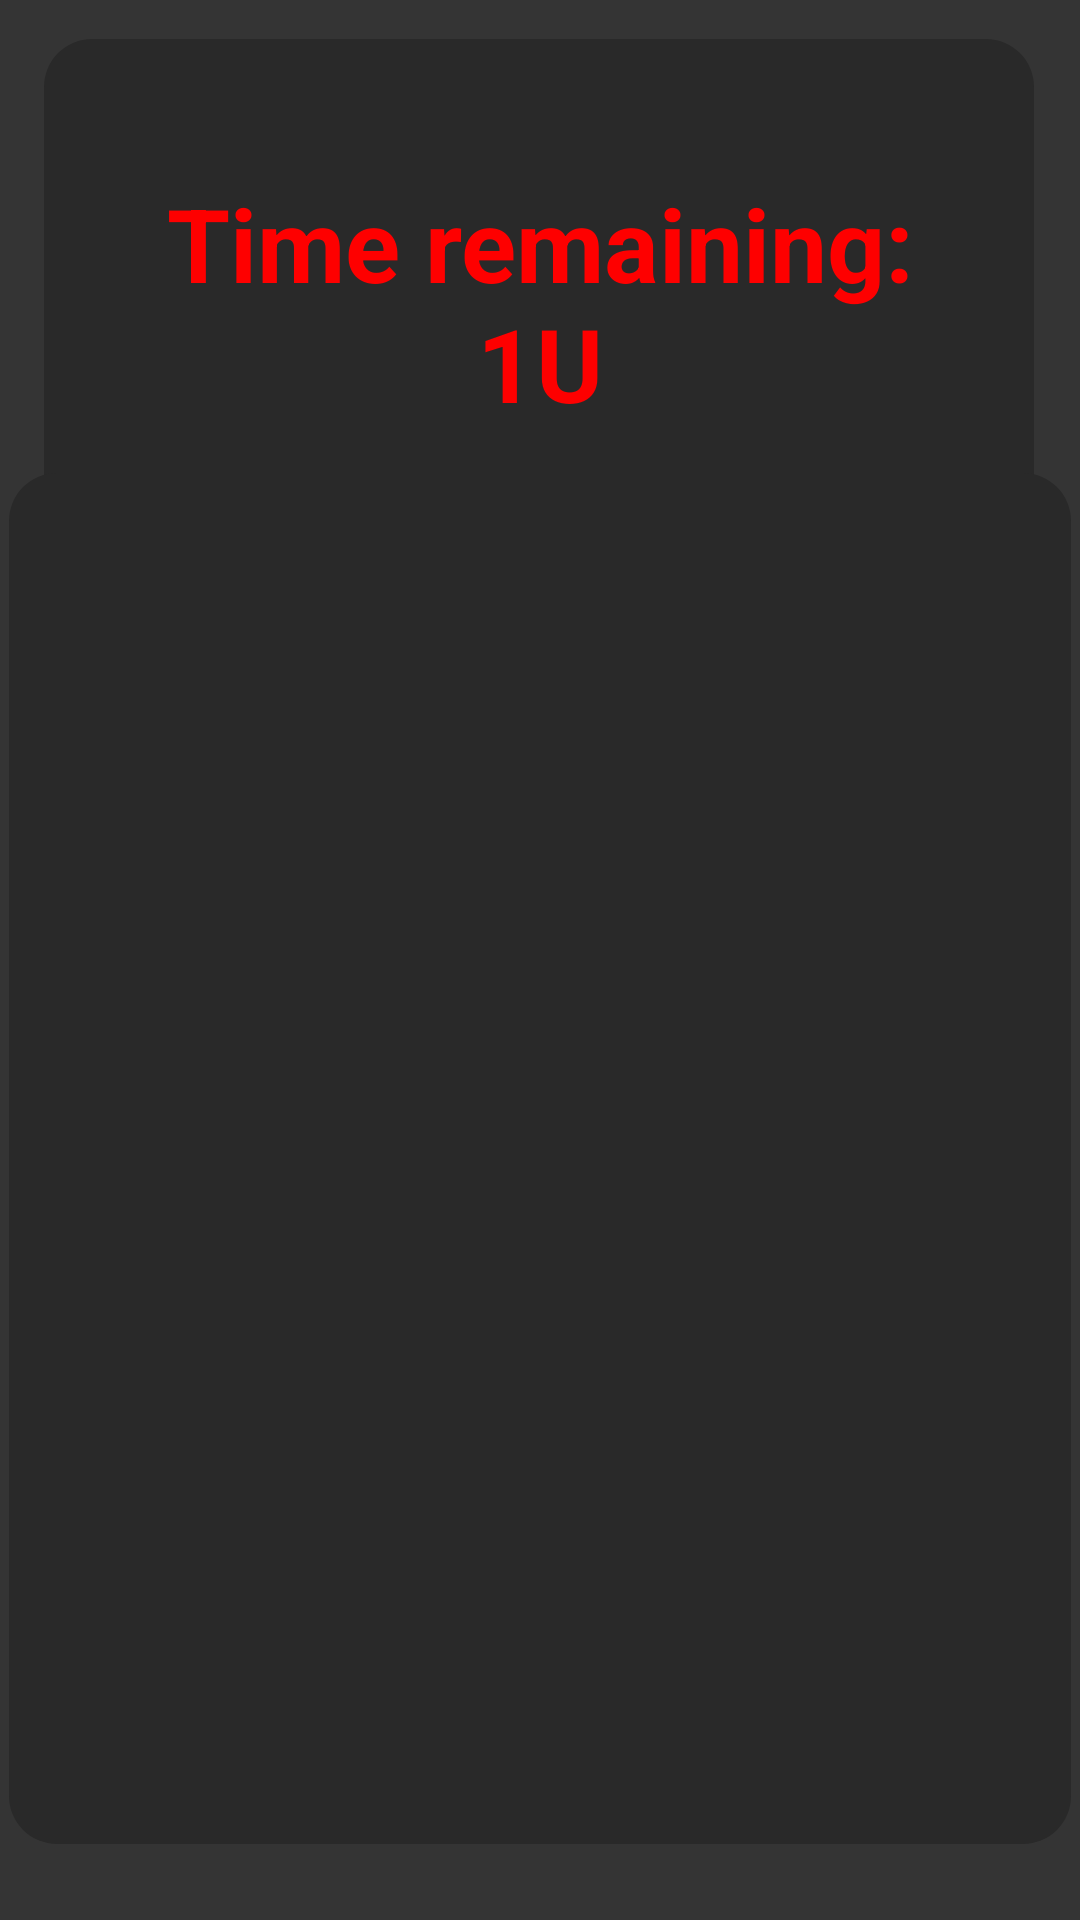

Reconstruct the res/layout file that produces this screen, plus the resources it refers to.
<!-- AndroidManifest.xml: application theme Theme.AppDuration -->
<!-- res/layout/activity_restrickted.xml -->
<?xml version="1.0" encoding="utf-8"?>
<androidx.constraintlayout.widget.ConstraintLayout xmlns:android="http://schemas.android.com/apk/res/android"
    xmlns:app="http://schemas.android.com/apk/res-auto"
    xmlns:tools="http://schemas.android.com/tools"
    android:layout_width="match_parent"
    android:layout_height="match_parent"
    android:background="#343434"
    android:textColor="#FFFFFF"
    tools:context=".MainActivity">


    <RelativeLayout
        android:id="@+id/MosedusedApps"
        android:layout_width="330dp"
        android:layout_height="176dp"
        android:layout_marginBottom="20dp"
        android:background="@drawable/roundedlayout"
        app:layout_constraintBottom_toBottomOf="parent"
        app:layout_constraintEnd_toEndOf="parent"
        app:layout_constraintHorizontal_bias="0.493"
        app:layout_constraintStart_toStartOf="parent"
        app:layout_constraintTop_toTopOf="parent"
        app:layout_constraintVertical_bias="0.029">

        <TextView
            android:id="@+id/textView"
            android:layout_width="261dp"
            android:layout_height="86dp"
            android:layout_alignParentStart="true"
            android:layout_alignParentTop="true"
            android:layout_alignParentEnd="true"
            android:layout_alignParentBottom="true"
            android:layout_marginStart="35dp"
            android:layout_marginTop="45dp"
            android:layout_marginEnd="34dp"
            android:layout_marginBottom="45dp"
            android:gravity="center"
            android:text="Time remaining: 1U"
            android:textAllCaps="false"
            android:textColor="#FE0000"
            android:textSize="34sp"
            android:textStyle="bold" />
    </RelativeLayout>

    <ScrollView
        android:id="@+id/articleScrolview"
        android:layout_width="354dp"
        android:layout_height="457dp"
        android:background="@drawable/roundedlayout"
        app:layout_constraintBottom_toBottomOf="parent"
        app:layout_constraintEnd_toEndOf="parent"
        app:layout_constraintStart_toStartOf="parent"
        app:layout_constraintTop_toTopOf="parent"
        app:layout_constraintVertical_bias="0.862">

        <LinearLayout
            android:id="@+id/userLinearview"
            android:layout_width="match_parent"
            android:layout_height="wrap_content"
            android:orientation="vertical" />
    </ScrollView>

</androidx.constraintlayout.widget.ConstraintLayout>
<!-- resources referenced by this layout -->
<resources>
  <!-- drawable roundedlayout (drawable-v24) -->
  <?xml version="1.0" encoding="utf-8"?>
  <shape xmlns:android="http://schemas.android.com/apk/res/android"
      android:shape="rectangle">
      <solid android:color="#292929" />
      <corners android:radius="16dp" />
  </shape>
  
  
  <style name="Theme.AppDuration" parent="Theme.MaterialComponents.DayNight.DarkActionBar">
          
          <item name="colorPrimary">@color/purple_500</item>
          <item name="colorPrimaryVariant">@color/purple_700</item>
          <item name="colorOnPrimary">@color/white</item>
          
          <item name="colorSecondary">@color/teal_200</item>
          <item name="colorSecondaryVariant">@color/teal_700</item>
          <item name="colorOnSecondary">@color/black</item>
          
          <item name="android:statusBarColor">?attr/colorPrimaryVariant</item>
          <item name="android:windowActionBar">false</item>
          <item name="windowActionBar">false</item>
          <item name="windowNoTitle">true</item>
          <item name="android:windowFullscreen">true</item>
          
      </style>
  <!-- not gathered from this repository: default colours our renderer supplied (Android Studio template values) -->
  <color name="purple_500">#FF6200EE</color>
  <color name="purple_700">#FF3700B3</color>
  <color name="teal_200">#FF03DAC5</color>
  <color name="teal_700">#FF018786</color>
  <color name="black">#FF000000</color>
  <color name="white">#FFFFFFFF</color>
</resources>
